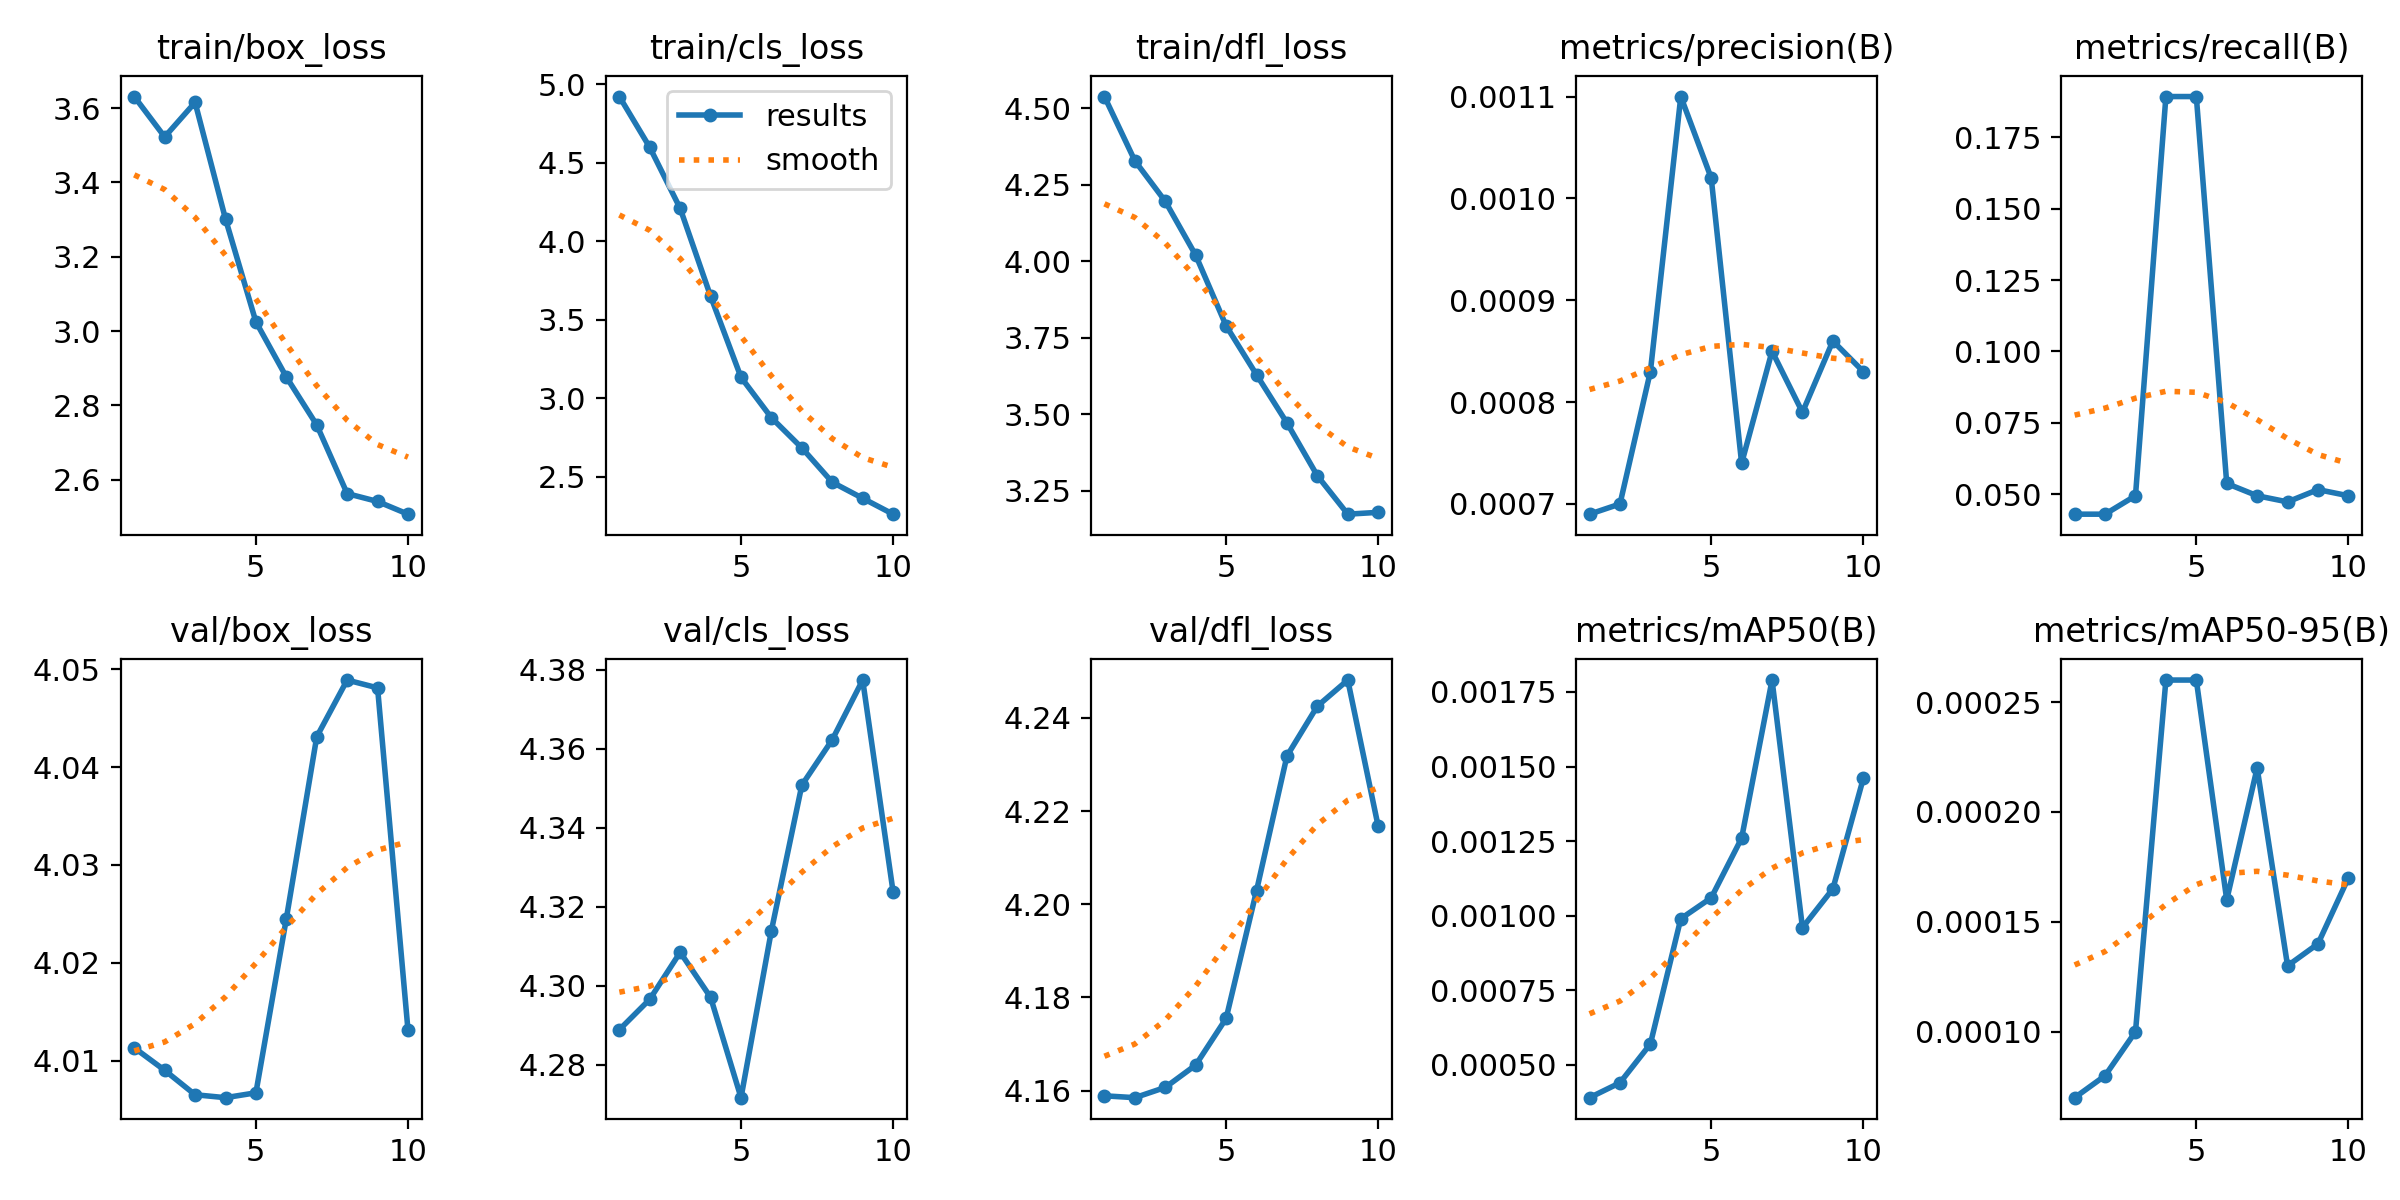

Data behind this chart, as committed beside it:
epoch, train/box_loss, train/cls_loss, train/dfl_loss, metrics/precision(B), metrics/recall(B), metrics/mAP50(B), metrics/mAP50-95(B), val/box_loss, val/cls_loss, val/dfl_loss, lr/pg0, lr/pg1, lr/pg2
1, 3.631, 4.921, 4.538, 0.00069, 0.04301, 0.00039, 7e-05, 4.011, 4.289, 4.159, 0.0001286, 0.0001286, 0.0001286
2, 3.522, 4.597, 4.328, 0.0007, 0.04301, 0.00044, 8e-05, 4.009, 4.297, 4.159, 0.0002446, 0.0002446, 0.0002446
3, 3.615, 4.208, 4.196, 0.00083, 0.04946, 0.00057, 0.0001, 4.006, 4.309, 4.161, 0.0003324, 0.0003324, 0.0003324
4, 3.301, 3.649, 4.019, 0.0011, 0.1893, 0.00099, 0.00026, 4.006, 4.297, 4.165, 0.0003918, 0.0003918, 0.0003918
5, 3.025, 3.133, 3.789, 0.00102, 0.1893, 0.00106, 0.00026, 4.007, 4.272, 4.176, 0.0004229, 0.0004229, 0.0004229
6, 2.876, 2.875, 3.629, 0.00074, 0.05376, 0.00126, 0.00016, 4.024, 4.314, 4.203, 0.0004258, 0.0004258, 0.0004258
7, 2.747, 2.683, 3.471, 0.00085, 0.04946, 0.00179, 0.00022, 4.043, 4.351, 4.232, 0.0004003, 0.0004003, 0.0004003
8, 2.563, 2.465, 3.298, 0.00079, 0.04731, 0.00096, 0.00013, 4.049, 4.362, 4.242, 0.0003466, 0.0003466, 0.0003466
9, 2.541, 2.362, 3.173, 0.00086, 0.05161, 0.00109, 0.00014, 4.048, 4.377, 4.248, 0.0002645, 0.0002645, 0.0002645
10, 2.507, 2.261, 3.179, 0.00083, 0.04946, 0.00146, 0.00017, 4.013, 4.324, 4.217, 0.0001542, 0.0001542, 0.0001542
